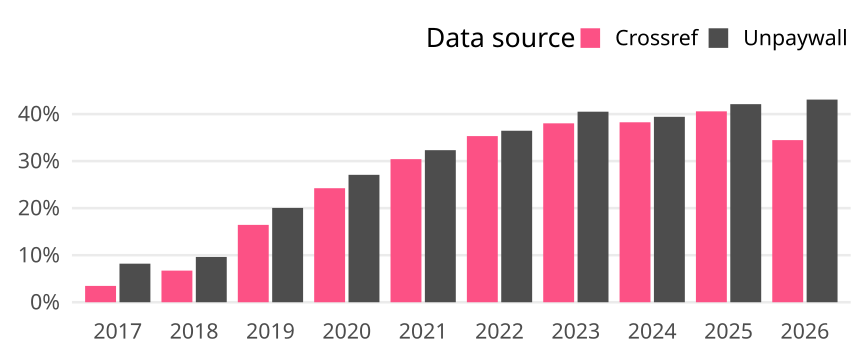

Data behind this chart, as committed beside it:
cr_year, cat, article_total, name, oa_articles, oa_share
2017, Germany, 2793, Crossref, 97, 0.03473
2017, Germany, 2793, Unpaywall, 229, 0.08199
2018, Germany, 2752, Crossref, 185, 0.06722
2018, Germany, 2752, Unpaywall, 265, 0.09629
2019, Germany, 1970, Crossref, 324, 0.1645
2019, Germany, 1970, Unpaywall, 395, 0.2005
2020, Germany, 2075, Crossref, 503, 0.2424
2020, Germany, 2075, Unpaywall, 562, 0.2708
2021, Germany, 2150, Crossref, 654, 0.3042
2021, Germany, 2150, Unpaywall, 695, 0.3233
2022, Germany, 1846, Crossref, 652, 0.3532
2022, Germany, 1846, Unpaywall, 673, 0.3646
2023, Germany, 1696, Crossref, 645, 0.3803
2023, Germany, 1696, Unpaywall, 687, 0.4051
2024, Germany, 1720, Crossref, 658, 0.3826
2024, Germany, 1720, Unpaywall, 678, 0.3942
2025, Germany, 1831, Crossref, 743, 0.4058
2025, Germany, 1831, Unpaywall, 771, 0.4211
2026, Germany, 1416, Crossref, 488, 0.3446
2026, Germany, 1416, Unpaywall, 610, 0.4308
